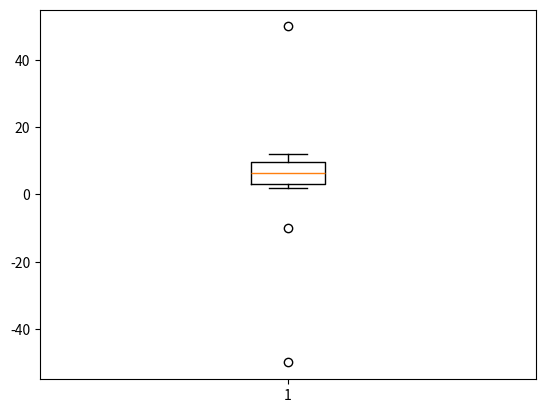

Write the Python code that produced this figure.
import numpy as np

oliers = np.array([-50, -10, 2, 3, 4, 5, 6, 7, 8, 9, 10, 11, 12, 50])

def outliers(data_out) :
    quartile_1, q2, quartile_3 = np.percentile(data_out,
                                              [25, 50, 75])
    print('1사분위 : ', quartile_1)
    print('2사분위 : ', q2)
    print('3사분위 : ', quartile_3)

    iqr = quartile_3 - quartile_1
    print('IQR : ', iqr)

    lower_bound = quartile_1 - (iqr * 1.5)
    upper_bound = quartile_3 + (iqr * 1.5)
    print('lower_bound : ', lower_bound)
    print('upper_bound : ', upper_bound)
    return np.where((data_out > upper_bound) | 
                    (data_out < lower_bound)) 

outliers_loc = outliers(oliers)
print('이상치의 위치 : ', outliers_loc)

# 시각화
import matplotlib.pyplot as plt
plt.boxplot(oliers)
plt.show()